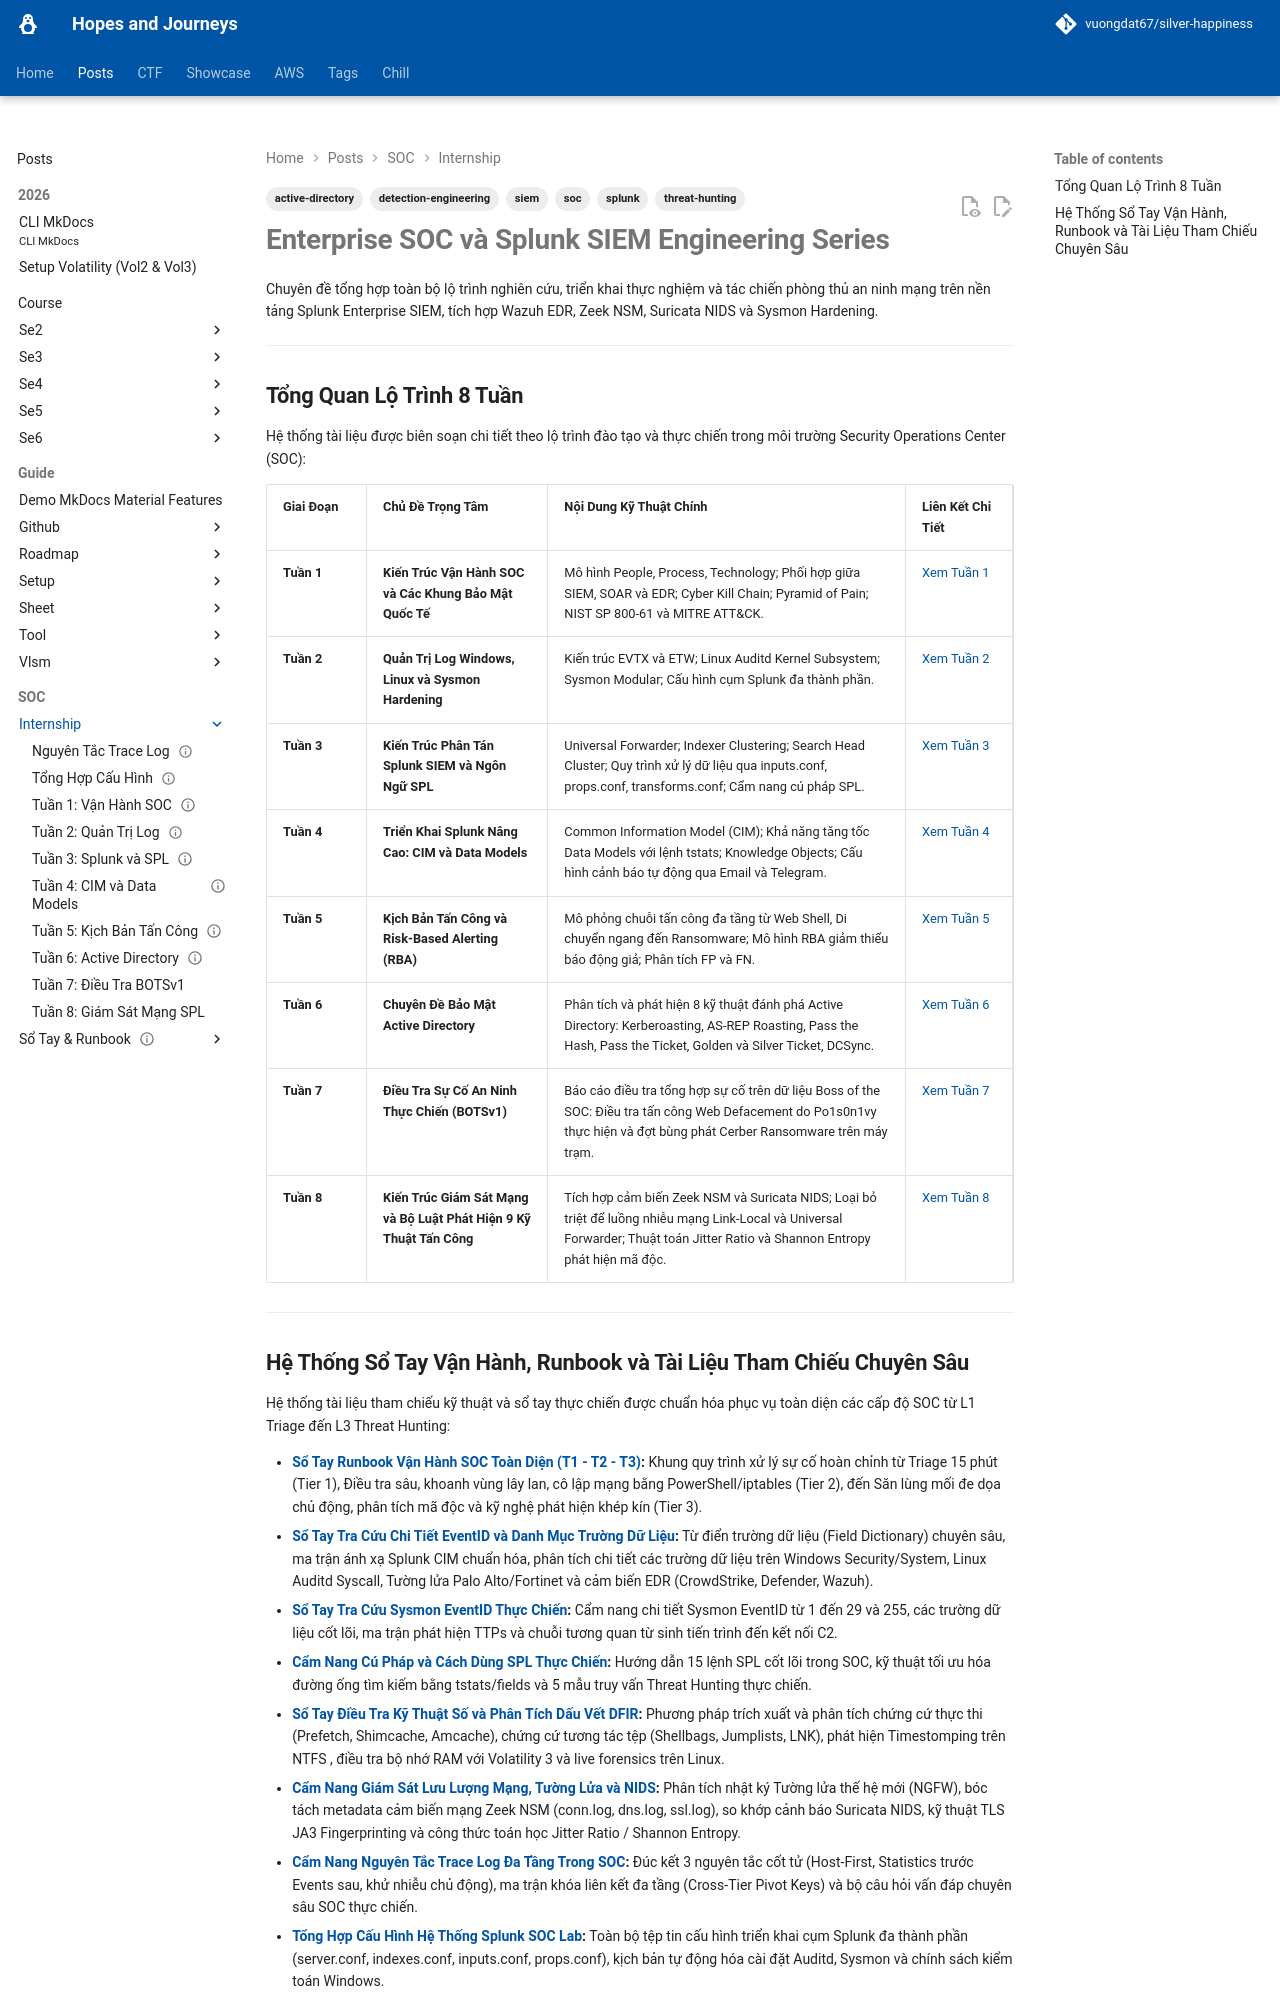

repository: vuongdat67/silver-happiness · page: posts/splunk/index.html · generator: mkdocs

---
title: "Enterprise SOC và Splunk SIEM Engineering Series"
description: "Hệ thống tài liệu 8 tuần về vận hành SOC, Splunk SIEM, thu thập dữ liệu giám sát mạng, kỹ thuật tấn công Active Directory và điều tra sự cố an toàn thông tin."
date: 2026-08-28
tags:
  - soc
  - splunk
  - siem
  - detection-engineering
  - active-directory
  - threat-hunting
---

# Enterprise SOC và Splunk SIEM Engineering Series

Chuyên đề tổng hợp toàn bộ lộ trình nghiên cứu, triển khai thực nghiệm và tác chiến phòng thủ an ninh mạng trên nền tảng Splunk Enterprise SIEM, tích hợp Wazuh EDR, Zeek NSM, Suricata NIDS và Sysmon Hardening.

<!--more-->

---

## Tổng Quan Lộ Trình 8 Tuần

Hệ thống tài liệu được biên soạn chi tiết theo lộ trình đào tạo và thực chiến trong môi trường Security Operations Center (SOC):

| Giai Đoạn | Chủ Đề Trọng Tâm | Nội Dung Kỹ Thuật Chính | Liên Kết Chi Tiết |
| :--- | :--- | :--- | :--- |
| **Tuần 1** | **Kiến Trúc Vận Hành SOC và Các Khung Bảo Mật Quốc Tế** | Mô hình People, Process, Technology; Phối hợp giữa SIEM, SOAR và EDR; Cyber Kill Chain; Pyramid of Pain; NIST SP 800-61 và MITRE ATT&CK. | [Xem Tuần 1](week1/index.md) |
| **Tuần 2** | **Quản Trị Log Windows, Linux và Sysmon Hardening** | Kiến trúc EVTX và ETW; Linux Auditd Kernel Subsystem; Sysmon Modular; Cấu hình cụm Splunk đa thành phần. | [Xem Tuần 2](week2/index.md) |
| **Tuần 3** | **Kiến Trúc Phân Tán Splunk SIEM và Ngôn Ngữ SPL** | Universal Forwarder; Indexer Clustering; Search Head Cluster; Quy trình xử lý dữ liệu qua inputs.conf, props.conf, transforms.conf; Cẩm nang cú pháp SPL. | [Xem Tuần 3](week3/index.md) |
| **Tuần 4** | **Triển Khai Splunk Nâng Cao: CIM và Data Models** | Common Information Model (CIM); Khả năng tăng tốc Data Models với lệnh tstats; Knowledge Objects; Cấu hình cảnh báo tự động qua Email và Telegram. | [Xem Tuần 4](week4/index.md) |
| **Tuần 5** | **Kịch Bản Tấn Công và Risk-Based Alerting (RBA)** | Mô phỏng chuỗi tấn công đa tầng từ Web Shell, Di chuyển ngang đến Ransomware; Mô hình RBA giảm thiểu báo động giả; Phân tích FP và FN. | [Xem Tuần 5](week5/index.md) |
| **Tuần 6** | **Chuyên Đề Bảo Mật Active Directory** | Phân tích và phát hiện 8 kỹ thuật đánh phá Active Directory: Kerberoasting, AS-REP Roasting, Pass the Hash, Pass the Ticket, Golden và Silver Ticket, DCSync. | [Xem Tuần 6](week6/index.md) |
| **Tuần 7** | **Điều Tra Sự Cố An Ninh Thực Chiến (BOTSv1)** | Báo cáo điều tra tổng hợp sự cố trên dữ liệu Boss of the SOC: Điều tra tấn công Web Defacement do Po1s0n1vy thực hiện và đợt bùng phát Cerber Ransomware trên máy trạm. | [Xem Tuần 7](week7/index.md) |
| **Tuần 8** | **Kiến Trúc Giám Sát Mạng và Bộ Luật Phát Hiện 9 Kỹ Thuật Tấn Công** | Tích hợp cảm biến Zeek NSM và Suricata NIDS; Loại bỏ triệt để luồng nhiễu mạng Link-Local và Universal Forwarder; Thuật toán Jitter Ratio và Shannon Entropy phát hiện mã độc. | [Xem Tuần 8](week8/index.md) |

---
